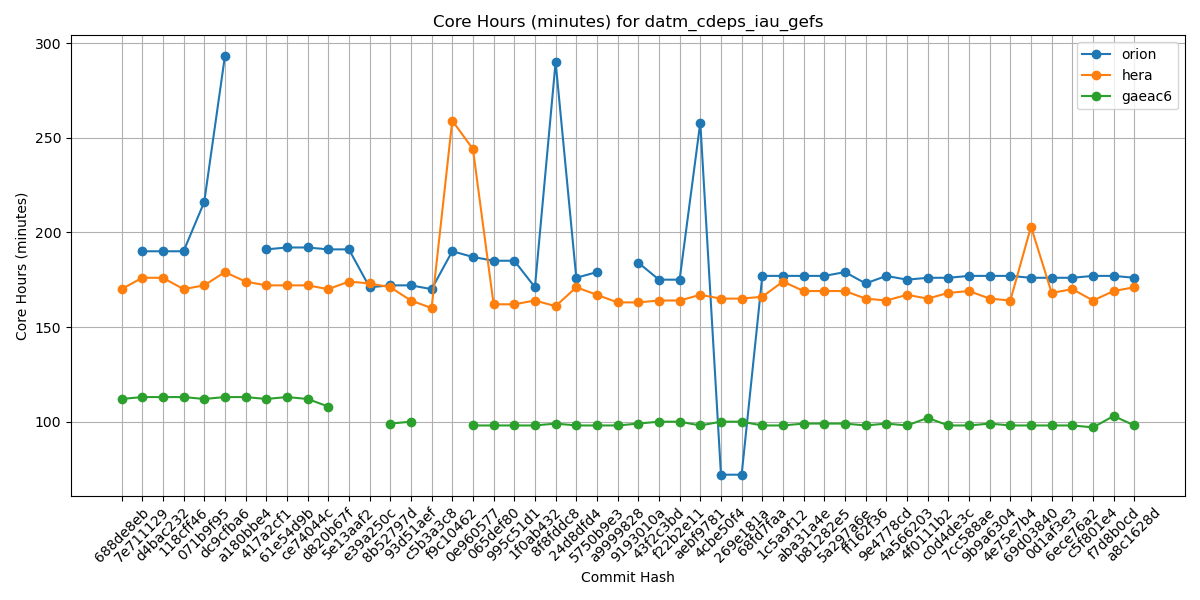

Source data for this figure (header and first rows):
Hash, orion, hera, gaeac6
688de8eb, , 170, 112
7e711129, 190, 176, 113
d4bac232, 190, 176, 113
118cff46, 190, 170, 113
071b9f95, 216, 172, 112
dc9cfba6, 293, 179, 113
a180bbe4, , 174, 113
417a2cf1, 191, 172, 112
61e54d9b, 192, 172, 113
ce74044c, 192, 172, 112
d820b67f, 191, 170, 108
5e13aaf2, 191, 174, 
e39a250c, 171, 173, 
8b52797d, 172, 171, 99
93d51aef, 172, 164, 100
c5b3a3c8, 170, 160, 
f9c10462, 190, 259, 
0e960577, 187, 244, 98
065def80, 185, 162, 98
995c51d1, 185, 162, 98
1f0ab432, 171, 164, 98
8f8fddc8, 290, 161, 99
24d8dfd4, 176, 171, 98
5750b9e3, 179, 167, 98
a9999828, , 163, 98
9193010a, 184, 163, 99
43f2c3bd, 175, 164, 100
f22b2e11, 175, 164, 100
aebf9781, 258, 167, 98
4cbe50f4, 72, 165, 100
269e181a, 72, 165, 100
68fd7faa, 177, 166, 98
1c5a9f12, 177, 174, 98
aba31a4e, 177, 169, 99
b81282e5, 177, 169, 99
5a297a6e, 179, 169, 99
ff162f36, 173, 165, 98
9e4778cd, 177, 164, 99
4a566203, 175, 167, 98
4f0111b2, 176, 165, 102
c0d4de3c, 176, 168, 98
7cc588ae, 177, 169, 98
9b9a6304, 177, 165, 99
4e75e7b4, 177, 164, 98
69d03840, 176, 203, 98
0d1af3e3, 176, 168, 98
6ece76a2, 176, 170, 98
c5f801e4, 177, 164, 97
f7d8b0cd, 177, 169, 103
a8c1628d, 176, 171, 98
